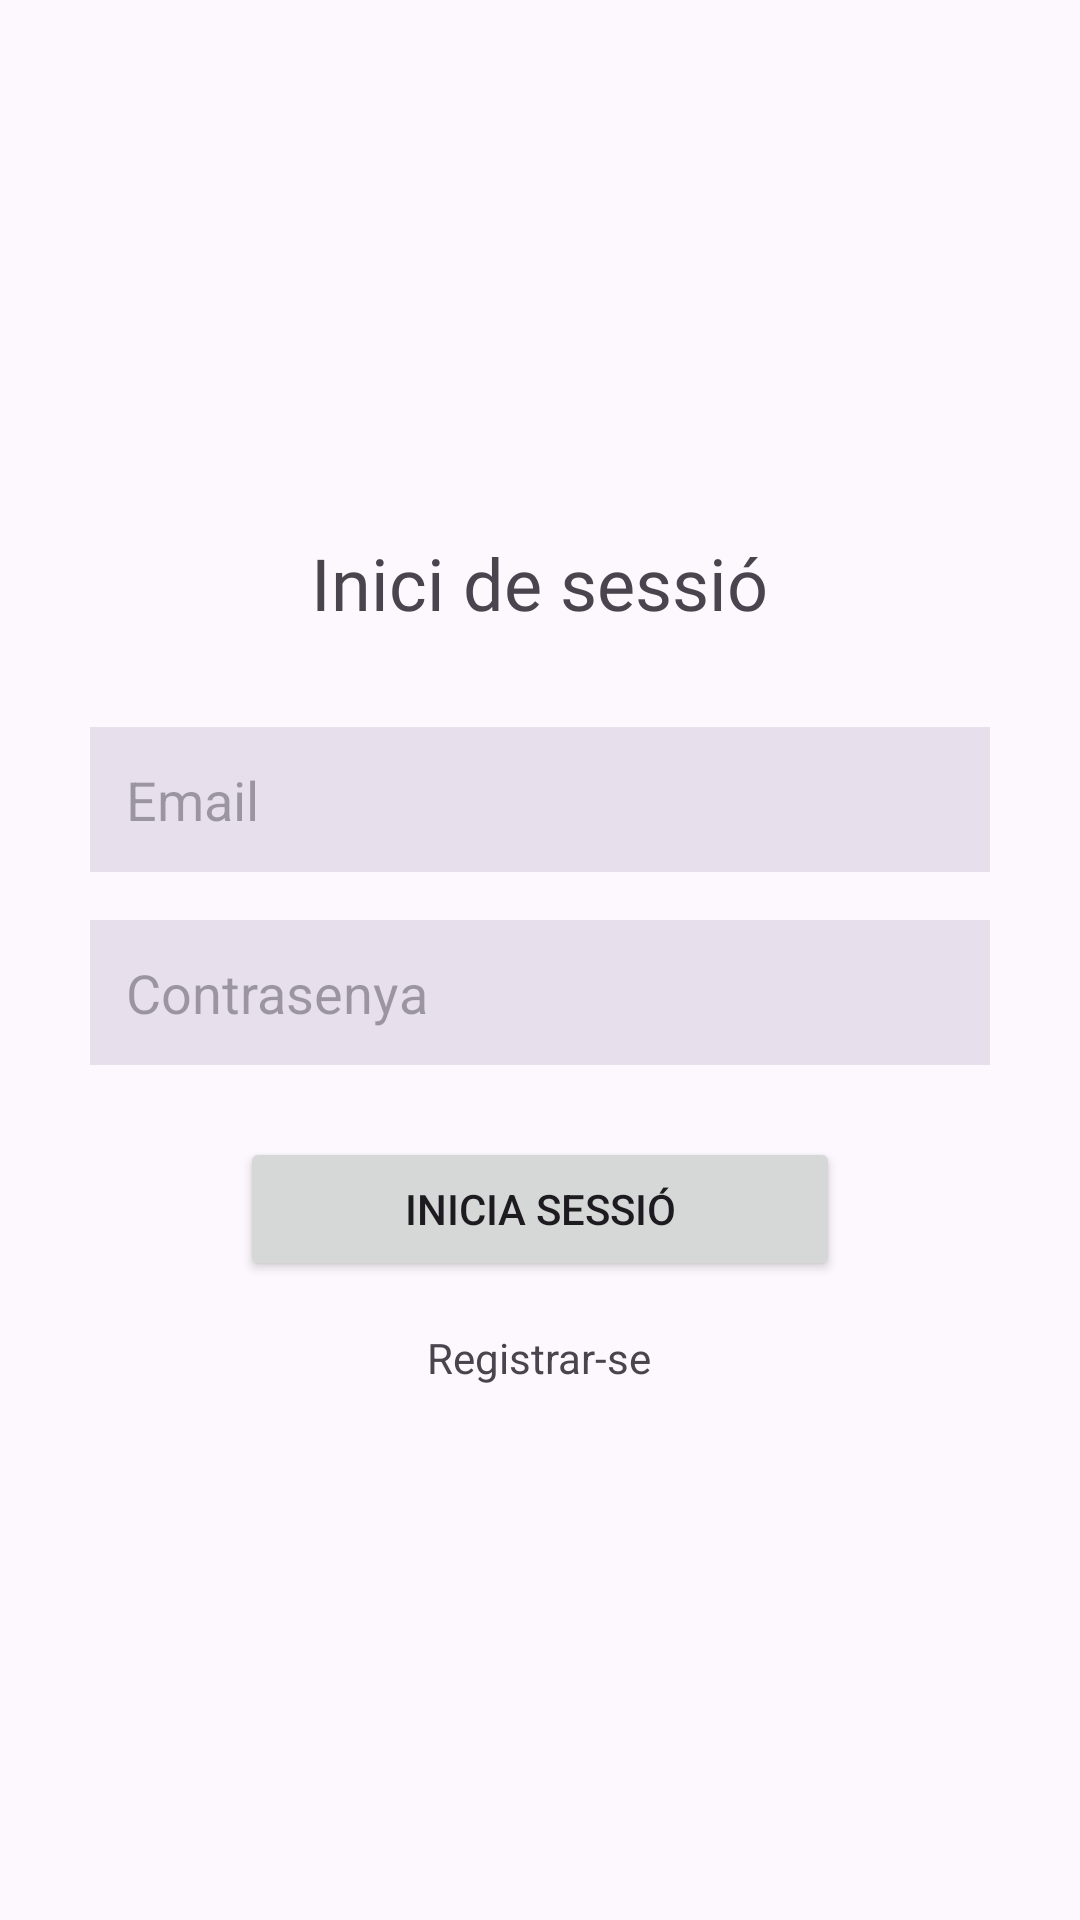

Here is an Android app screen rendered from its layout file. Give the layout XML and the strings, colors and styles it references.
<!-- AndroidManifest.xml: application theme Theme.Flicker -->
<!-- res/layout/activity_login.xml -->
<?xml version="1.0" encoding="utf-8"?>
<androidx.constraintlayout.widget.ConstraintLayout xmlns:android="http://schemas.android.com/apk/res/android"
    xmlns:app="http://schemas.android.com/apk/res-auto"
    xmlns:tools="http://schemas.android.com/tools"
    android:id="@+id/main"
    android:layout_width="match_parent"
    android:layout_height="match_parent"
    tools:context=".Login">

    <LinearLayout
        android:layout_width="match_parent"
        android:layout_height="match_parent"
        android:gravity="center"
        android:orientation="vertical"
        android:padding="16dp">

        
        <TextView
            android:id="@+id/title"
            android:layout_width="wrap_content"
            android:layout_height="wrap_content"
            android:layout_marginBottom="32dp"
            android:fontFamily="@font/roboto_bold"
            android:text="Inici de sessió"
            android:textSize="24sp" />

        
        <EditText
            android:id="@+id/email_input"
            android:layout_width="300dp"
            android:layout_height="wrap_content"
            android:layout_marginBottom="16dp"
            android:background="@color/md_theme_surfaceVariant"
            android:hint="Email"
            android:padding="12dp" />

        
        <EditText
            android:id="@+id/password_input"
            android:layout_width="300dp"
            android:layout_height="wrap_content"
            android:layout_marginBottom="24dp"
            android:background="@color/md_theme_surfaceVariant"
            android:hint="Contrasenya"
            android:inputType="textPassword"
            android:padding="12dp" />

        
        <Button
            android:id="@+id/login_button"
            android:layout_width="200dp"
            android:layout_height="wrap_content"
            android:layout_marginBottom="16dp"
            android:padding="12dp"
            android:text="Inicia Sessió"
            app:cornerRadius="5dp" />

        
        <TextView
            android:id="@+id/new_user"
            android:layout_width="wrap_content"
            android:layout_height="wrap_content"
            android:layout_gravity="center"
            android:text="Registrar-se" />


    </LinearLayout>


</androidx.constraintlayout.widget.ConstraintLayout>
<!-- resources referenced by this layout -->
<resources>
  <color name="md_theme_surfaceVariant">#E7E0EC</color>
  <color name="md_theme_primary">#66558F</color>
  <color name="md_theme_onPrimary">#FFFFFF</color>
  <color name="md_theme_primaryContainer">#D6C4FF</color>
  <color name="md_theme_onPrimaryContainer">#413168</color>
  <color name="md_theme_secondary">#625A73</color>
  <color name="md_theme_onSecondary">#FFFFFF</color>
  <color name="md_theme_secondaryContainer">#EADFFD</color>
  <color name="md_theme_onSecondaryContainer">#4C455D</color>
  <color name="md_theme_tertiary">#66558F</color>
  <color name="md_theme_onTertiary">#FFFFFF</color>
  <color name="md_theme_tertiaryContainer">#D6C4FF</color>
  <color name="md_theme_onTertiaryContainer">#413168</color>
  <color name="md_theme_error">#BA1A1A</color>
  <color name="md_theme_onError">#FFFFFF</color>
  <color name="md_theme_errorContainer">#FFDAD6</color>
  <color name="md_theme_onErrorContainer">#410002</color>
  <color name="md_theme_background">#FDF8FD</color>
  <color name="md_theme_onBackground">#1C1B1F</color>
  <color name="md_theme_surface">#FDF8FD</color>
  <color name="md_theme_onSurface">#1C1B1F</color>
  <color name="md_theme_onSurfaceVariant">#49454F</color>
  <color name="md_theme_outline">#7A7580</color>
  <color name="md_theme_outlineVariant">#CAC4D0</color>
  <color name="md_theme_inverseSurface">#323034</color>
  <color name="md_theme_inverseOnSurface">#F5EFF5</color>
  <color name="md_theme_inversePrimary">#D0BCFE</color>
  <color name="md_theme_primaryFixed">#E9DDFF</color>
  <color name="md_theme_onPrimaryFixed">#210F47</color>
  <color name="md_theme_primaryFixedDim">#D0BCFE</color>
  <color name="md_theme_onPrimaryFixedVariant">#4E3D75</color>
  <color name="md_theme_secondaryFixed">#E9DEFB</color>
  <color name="md_theme_onSecondaryFixed">#1E182D</color>
  <color name="md_theme_secondaryFixedDim">#CCC2DF</color>
  <color name="md_theme_onSecondaryFixedVariant">#4A435B</color>
  <color name="md_theme_tertiaryFixed">#E9DDFF</color>
  <color name="md_theme_onTertiaryFixed">#210F47</color>
  <color name="md_theme_tertiaryFixedDim">#D0BCFE</color>
  <color name="md_theme_onTertiaryFixedVariant">#4E3D75</color>
  <color name="md_theme_surfaceDim">#DED8DE</color>
  <color name="md_theme_surfaceBright">#FDF8FD</color>
  <color name="md_theme_surfaceContainerLowest">#FFFFFF</color>
  <color name="md_theme_surfaceContainerLow">#F8F2F8</color>
  <color name="md_theme_surfaceContainer">#F2ECF2</color>
  <color name="md_theme_surfaceContainerHigh">#ECE6EC</color>
  <color name="md_theme_surfaceContainerHighest">#E6E1E6</color>
  <color name="colorAccent">#250360</color>
  <color name="colorOnAccent">#FFFFFF</color>
  <color name="colorAccentContainer">#472E81</color>
  <color name="colorOnAccentContainer">#DBCBFF</color>
</resources>
